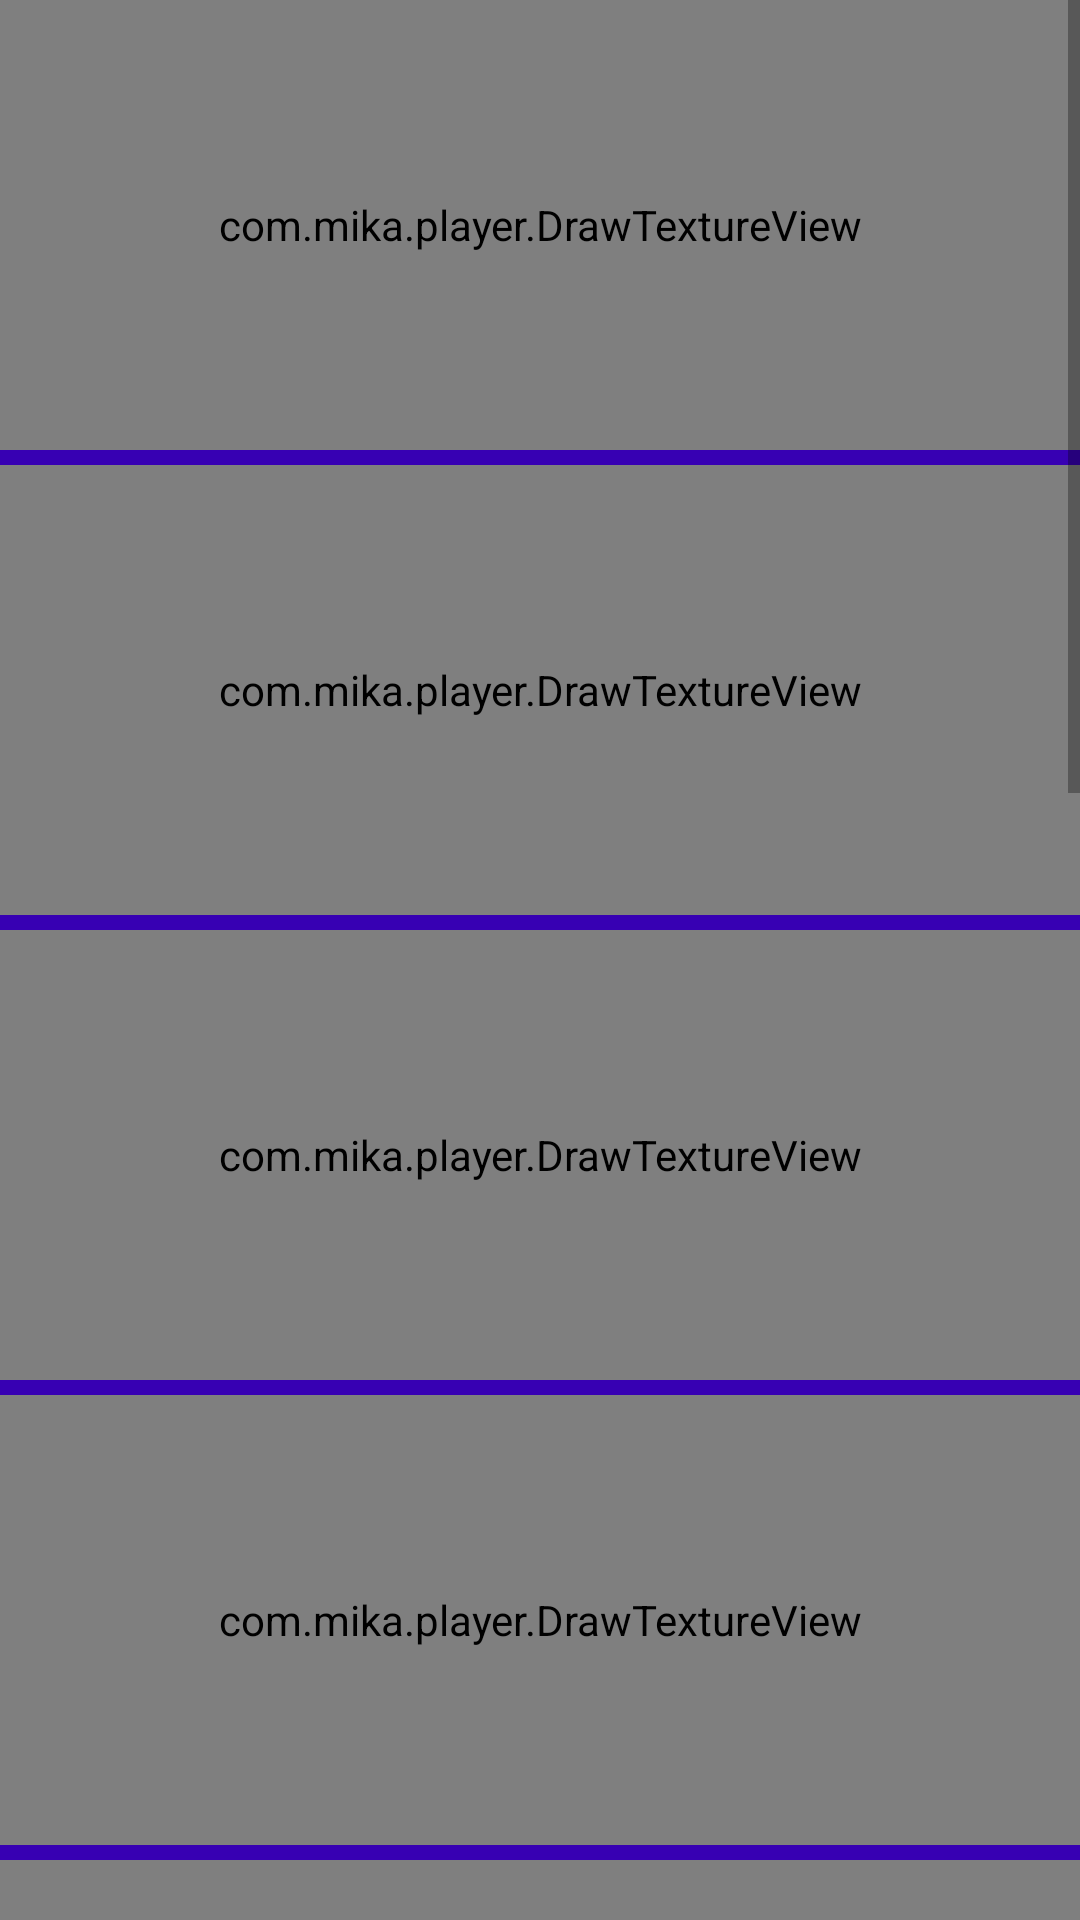

Layout XML and referenced resources for this Android screen:
<!-- AndroidManifest.xml: application theme AppTheme -->
<!-- res/layout/activity_test_surface.xml -->
<?xml version="1.0" encoding="utf-8"?>
<LinearLayout xmlns:android="http://schemas.android.com/apk/res/android"
    android:layout_width="match_parent"
    android:layout_height="match_parent"
    android:orientation="vertical">

    
    
    
    

    <ScrollView
        android:layout_width="match_parent"
        android:layout_height="wrap_content">
        <LinearLayout
            android:orientation="vertical"
            android:layout_width="match_parent"
            android:layout_height="wrap_content">

        <include
            android:id="@+id/includeLayout1"
            layout="@layout/item_surface" />

        <include
            android:id="@+id/includeLayout2"
            layout="@layout/item_surface" />

        <include
            android:id="@+id/includeLayout3"
            layout="@layout/item_surface" />

        <include
            android:id="@+id/includeLayout4"
            layout="@layout/item_surface" />

        <include
            android:id="@+id/includeLayout5"
            layout="@layout/item_surface" />

        <include
            android:id="@+id/includeLayout6"
            layout="@layout/item_surface" />

        <include
            android:id="@+id/includeLayout7"
            layout="@layout/item_surface" />

        <include
            android:id="@+id/includeLayout8"
            layout="@layout/item_surface" />

        <include
            android:id="@+id/includeLayout9"
            layout="@layout/item_surface" />

        <include
            android:id="@+id/includeLayout10"
            layout="@layout/item_surface" />
        </LinearLayout>
    </ScrollView>
</LinearLayout>
<!-- res/layout/item_surface.xml (included above) -->
<?xml version="1.0" encoding="utf-8"?>
<LinearLayout xmlns:android="http://schemas.android.com/apk/res/android"
    android:orientation="vertical" android:layout_width="match_parent"
    android:layout_height="match_parent">

    
        
        

    <com.mika.player.DrawTextureView
        android:layout_width="match_parent"
        android:layout_height="150dp" />

    <View
        android:background="@color/colorPrimaryDark"
        android:layout_width="match_parent"
        android:layout_height="5dp" />

</LinearLayout>
<!-- resources referenced by this layout -->
<resources>
  <style name="AppTheme" parent="Theme.AppCompat.Light.DarkActionBar">
          
          <item name="colorPrimary">@color/colorPrimary</item>
          <item name="colorPrimaryDark">@color/colorPrimaryDark</item>
          <item name="colorAccent">@color/colorAccent</item>
          <item name="windowNoTitle">true</item>
          <item name="android:windowTranslucentStatus">true</item>
          <item name="android:windowTranslucentNavigation">true</item>
      </style>
  <!-- not gathered from this repository: default colours our renderer supplied (Android Studio template values) -->
  <color name="colorPrimary">#FF6200EE</color>
  <color name="colorPrimaryDark">#FF3700B3</color>
  <color name="colorAccent">#FF03DAC5</color>
</resources>
